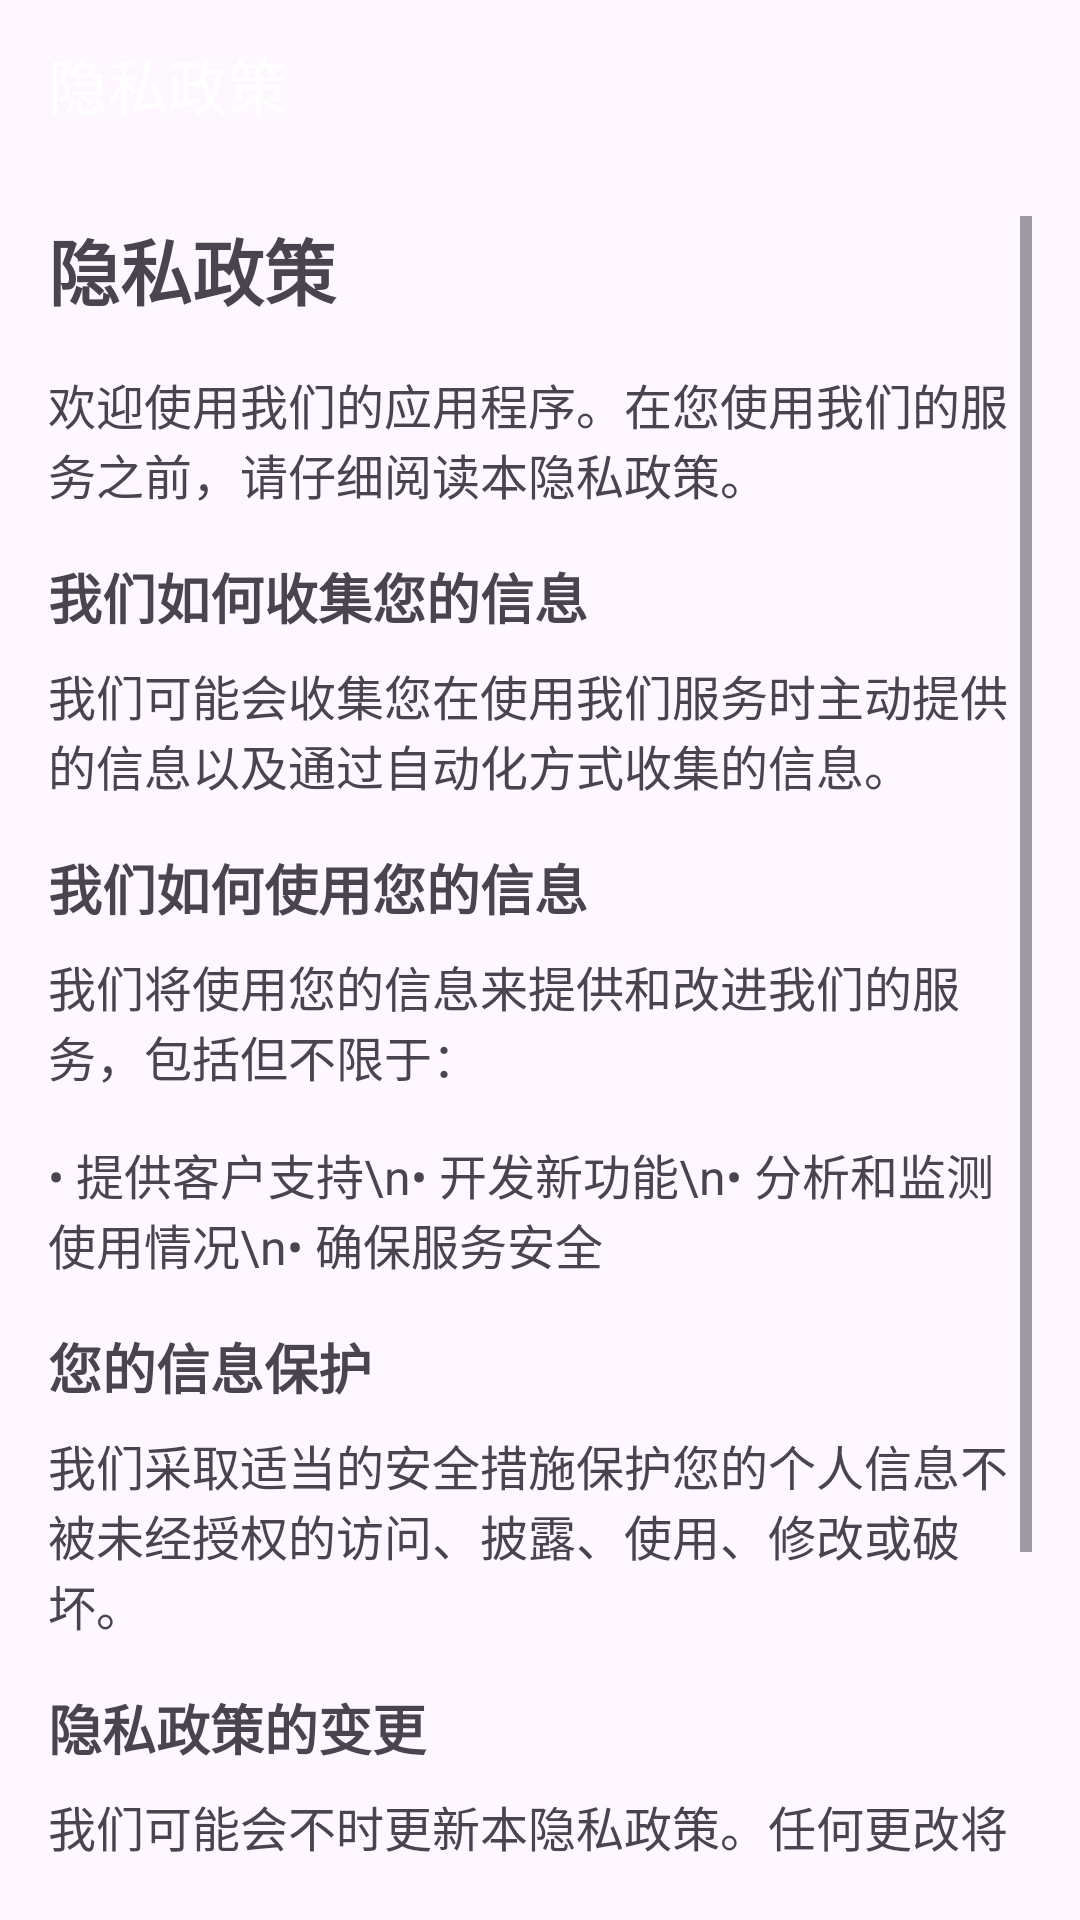

Produce the Android XML layout that renders to this screen, including the resource entries it uses.
<!-- AndroidManifest.xml: application theme Theme.Lfy202120201124 -->
<!-- res/layout/activity_privacy_policy.xml -->
<?xml version="1.0" encoding="utf-8"?>
<RelativeLayout xmlns:android="http://schemas.android.com/apk/res/android"
    xmlns:tools="http://schemas.android.com/tools"
    android:layout_width="match_parent"
    android:layout_height="match_parent"
    tools:context=".PrivacyPolicyActivity">

    <android.widget.Toolbar
        android:id="@+id/toolbar"
        android:layout_width="match_parent"
        android:layout_height="wrap_content"
        android:background="?attr/colorPrimary"
        android:title="隐私政策"
        android:titleTextColor="@android:color/white"
        android:navigationIcon="@drawable/baseline_backspace_24"
        android:layout_alignParentTop="true"/>

    <ScrollView
        android:layout_width="match_parent"
        android:layout_height="match_parent"
        android:layout_below="@id/toolbar"
        android:padding="16dp">

        <LinearLayout
            android:layout_width="match_parent"
            android:layout_height="wrap_content"
            android:orientation="vertical">

            <TextView
                android:layout_width="match_parent"
                android:layout_height="wrap_content"
                android:text="隐私政策"
                android:textSize="24sp"
                android:textStyle="bold"
                android:paddingBottom="16dp"/>

            <TextView
                android:layout_width="match_parent"
                android:layout_height="wrap_content"
                android:text="欢迎使用我们的应用程序。在您使用我们的服务之前，请仔细阅读本隐私政策。"
                android:textSize="16sp"
                android:paddingBottom="16dp"/>

            <TextView
                android:layout_width="match_parent"
                android:layout_height="wrap_content"
                android:text="我们如何收集您的信息"
                android:textSize="18sp"
                android:textStyle="bold"
                android:paddingBottom="8dp"/>

            <TextView
                android:layout_width="match_parent"
                android:layout_height="wrap_content"
                android:text="我们可能会收集您在使用我们服务时主动提供的信息以及通过自动化方式收集的信息。"
                android:textSize="16sp"
                android:paddingBottom="16dp"/>

            <TextView
                android:layout_width="match_parent"
                android:layout_height="wrap_content"
                android:text="我们如何使用您的信息"
                android:textSize="18sp"
                android:textStyle="bold"
                android:paddingBottom="8dp"/>

            <TextView
                android:layout_width="match_parent"
                android:layout_height="wrap_content"
                android:text="我们将使用您的信息来提供和改进我们的服务，包括但不限于："
                android:textSize="16sp"
                android:paddingBottom="16dp"/>

            <TextView
                android:layout_width="match_parent"
                android:layout_height="wrap_content"
                android:text="• 提供客户支持\n• 开发新功能\n• 分析和监测使用情况\n• 确保服务安全"
                android:textSize="16sp"
                android:paddingBottom="16dp"/>

            <TextView
                android:layout_width="match_parent"
                android:layout_height="wrap_content"
                android:text="您的信息保护"
                android:textSize="18sp"
                android:textStyle="bold"
                android:paddingBottom="8dp"/>

            <TextView
                android:layout_width="match_parent"
                android:layout_height="wrap_content"
                android:text="我们采取适当的安全措施保护您的个人信息不被未经授权的访问、披露、使用、修改或破坏。"
                android:textSize="16sp"
                android:paddingBottom="16dp"/>

            <TextView
                android:layout_width="match_parent"
                android:layout_height="wrap_content"
                android:text="隐私政策的变更"
                android:textSize="18sp"
                android:textStyle="bold"
                android:paddingBottom="8dp"/>

            <TextView
                android:layout_width="match_parent"
                android:layout_height="wrap_content"
                android:text="我们可能会不时更新本隐私政策。任何更改将在我们发布修订后的隐私政策时生效。"
                android:textSize="16sp"
                android:paddingBottom="16dp"/>

            <TextView
                android:layout_width="match_parent"
                android:layout_height="wrap_content"
                android:text="联系我们"
                android:textSize="18sp"
                android:textStyle="bold"
                android:paddingBottom="8dp"/>

            <TextView
                android:layout_width="match_parent"
                android:layout_height="wrap_content"
                android:text="如果您对本隐私政策有任何问题或疑虑，请通过以下方式联系我们：2048683154@qq.com。"
                android:textSize="16sp"
                android:paddingBottom="16dp"/>
        </LinearLayout>
    </ScrollView>
</RelativeLayout>
<!-- resources referenced by this layout -->
<resources>
  <style name="Theme.Lfy202120201124" parent="Base.Theme.Lfy202120201124" />
  <style name="Base.Theme.Lfy202120201124" parent="Theme.Material3.DayNight.NoActionBar">
          
           <item name="colorPrimary">@color/my_light_primary</item>
      </style>
</resources>
